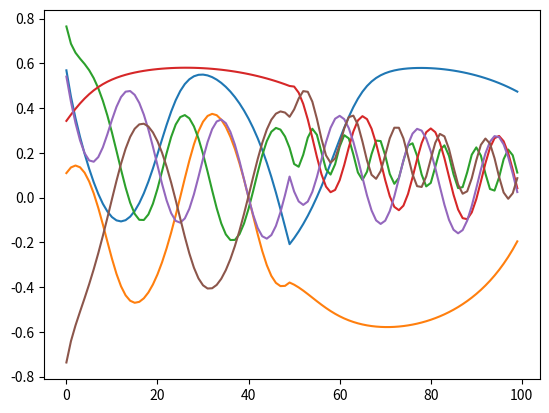

Write Python code to recreate this figure.
##
## Copyright (c) 2018 Francesco Mannella. 
## 
## This file is part of sensorimotor-contingencies
## (see https://github.com/GOAL-Robots/CNRUPD_010618_sensorimotorcontingencies).
## 
## Permission is hereby granted, free of charge, to any person obtaining a copy
## of this software and associated documentation files (the "Software"), to deal
## in the Software without restriction, including without limitation the rights
## to use, copy, modify, merge, publish, distribute, sublicense, and/or sell
## copies of the Software, and to permit persons to whom the Software is
## furnished to do so, subject to the following conditions:
## 
## The above copyright notice and this permission notice shall be included in all
## copies or substantial portions of the Software.
## 
## THE SOFTWARE IS PROVIDED "AS IS", WITHOUT WARRANTY OF ANY KIND, EXPRESS OR
## IMPLIED, INCLUDING BUT NOT LIMITED TO THE WARRANTIES OF MERCHANTABILITY,
## FITNESS FOR A PARTICULAR PURPOSE AND NONINFRINGEMENT. IN NO EVENT SHALL THE
## AUTHORS OR COPYRIGHT HOLDERS BE LIABLE FOR ANY CLAIM, DAMAGES OR OTHER
## LIABILITY, WHETHER IN AN ACTION OF CONTRACT, TORT OR OTHERWISE, ARISING FROM,
## OUT OF OR IN CONNECTION WITH THE SOFTWARE OR THE USE OR OTHER DEALINGS IN THE
## SOFTWARE.
##
import numpy as np
import matplotlib.pyplot as plt

class Oscillator(object):
    def __init__(self, scale, freqs, res = None):
        '''
        :param scale: scaling factor for the frequency
        :type scale: float

        :param freqs: list of frequencies (one for each trjectory)
        :type freqs: list(float)
        '''

        self.scale = scale
        self.freqs = np.array(freqs)
        self.trajectories_num = self.freqs.size  
        
        self.t = np.random.randint(0,40)

        self.res = 0 if res is None else res

    def __call__(self):
        """ Calls an oscillator's step

        :return: the current angles after one step
        :rtype: numpy.array(trajectories_num, dtype=float)
        """
        
        self.res += 0.001*(-self.res -(0.006**-1)*np.sin(2.0 * np.pi * self.freqs * self.t / 
                       self.scale + np.pi)) * 0.5
        self.res = np.tanh(self.res)
        self.t += 1

        return self.res

    def reset(self):

        self.t = 0

plt.close("all")

stime = 100
f_n = 6

o = Oscillator(6, np.random.uniform(-1,1,f_n), np.random.uniform(-1,1,f_n))

y = np.zeros([f_n,stime])
for t in range(stime):
    if t == stime/2:
        res = o.res.copy()
        o = Oscillator(6, 
                np.random.uniform(-1,1,f_n), 
                res=res)
    y[:, t] = o()

plt.plot(y.T)
plt.show()
